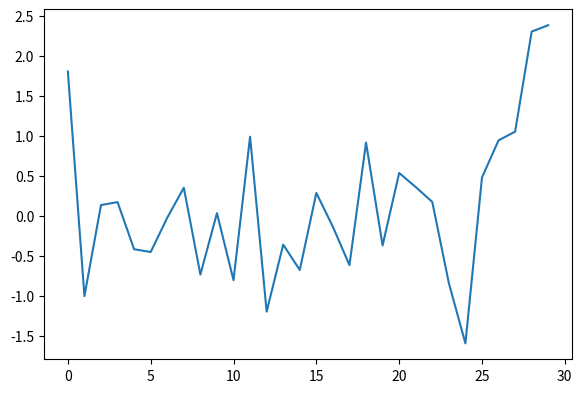

Python code for this plot:
import matplotlib.pyplot as plt
from numpy.random import randn

fig = plt.figure()                                  # the initial figure is going to be blank

# add a varierty of sub plots to it,
# the first two parameters describe the size of the grid
# that corresponds to the sub figures being added.
# 2 by 2 means we have a grid of four different sub plots
# and we are going to use that to compare and contrast the styles of the different figures. 
# the last parameter refers to which of the sub plots we are adding to.
# so one refers to the top left of the first out of the four subplots in the figure
sp1 = fig.add_subplot(2, 2, 1)


# generate some random numbers
y = randn(30)
# print(y)

# Note that we are creating multiple sub plots
# for the time being we are only filling in one of the four elements on the grid
# therefore we only see a signle plot
sp1.plot(y)
fig.set_size_inches(15, 10)
fig.show()